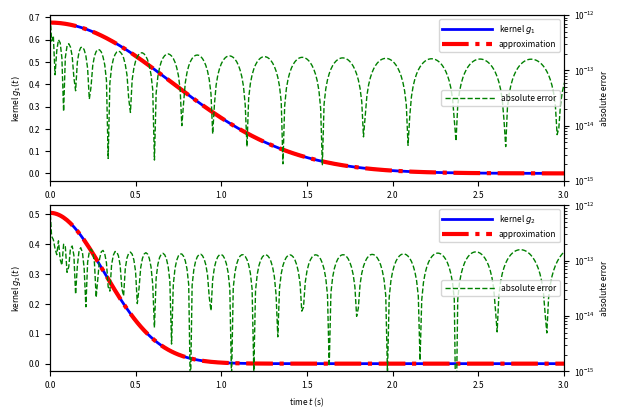

Recreate this plot in Python. (Note: this script raises an exception after producing the figure.)
################################################################################
#  Copyright (C) 2023 Theodore Chang
#
#  This program is free software: you can redistribute it and/or modify
#  it under the terms of the GNU General Public License as published by
#  the Free Software Foundation, either version 3 of the License, or
#  (at your option) any later version.
#
#  This program is distributed in the hope that it will be useful,
#  but WITHOUT ANY WARRANTY; without even the implied warranty of
#  MERCHANTABILITY or FITNESS FOR A PARTICULAR PURPOSE.  See the
#  GNU General Public License for more details.
#
#  You should have received a copy of the GNU General Public License
#  along with this program.  If not, see <http://www.gnu.org/licenses/>.
################################################################################

import re

import matplotlib
import numpy as np
from matplotlib import pyplot as plt

matplotlib.rcParams.update({'font.size': 6})

kernel1 = '''
M = 
+3.1408564644840428e+01+2.4419195061753636e-204j
-1.6706983140997441e+01+1.6944936341891648e+01j
-1.6706983140997441e+01-1.6944936341891648e+01j
+4.3117593746835351e-03+1.0182620511730521e+01j
+4.3117593746835351e-03-1.0182620511730521e+01j
+1.5801217025257626e+00+1.7151347706207849e+00j
+1.5801217025257626e+00-1.7151347706207849e+00j
-2.5283515424182218e-01+3.6580452129545922e-02j
-2.5283515424182218e-01-3.6580452129545922e-02j
+9.6864499480377557e-03+4.3130572825140741e-03j
+9.6864499480377557e-03-4.3130572825140741e-03j
-7.0188900179621449e-05+5.9181046455302063e-05j
-7.0188900179621449e-05-5.9181046455302063e-05j
S = 
+4.5016919366209596e+00-0.0000000000000000e+00j
+4.4950837272609609e+00+1.0395441820843294e+00j
+4.4950837272609609e+00-1.0395441820843294e+00j
+4.4749101704334056e+00-2.0949342266104529e+00j
+4.4749101704334056e+00+2.0949342266104529e+00j
+4.4400143885590264e+00+3.1851640805978376e+00j
+4.4400143885590264e+00-3.1851640805978376e+00j
+4.3879941466299011e+00-4.3376514748574726e+00j
+4.3879941466299011e+00+4.3376514748574726e+00j
+4.3138681929799541e+00-5.6015344176775130e+00j
+4.3138681929799541e+00+5.6015344176775130e+00j
+4.2046027378649198e+00+7.1006004448588689e+00j
+4.2046027378649198e+00-7.1006004448588689e+00j
'''
kernel2 = '''
M = 
+2.3906159000727541e+01+1.3867518867778434e-312j
-1.2762256426897499e+01+1.2860476490373076e+01j
-1.2762256426897499e+01-1.2860476490373076e+01j
+5.3218297629940091e-02+7.7608889955930351e+00j
+5.3218297629940091e-02-7.7608889955930351e+00j
+1.1940946465978099e+00+1.3211005737652248e+00j
+1.1940946465978099e+00-1.3211005737652248e+00j
-1.9326268560869156e-01+3.0383779818506866e-02j
-1.9326268560869156e-01-3.0383779818506866e-02j
+7.4948577453368154e-03+3.2098505412941876e-03j
+7.4948577453368154e-03-3.2098505412941876e-03j
-5.4937628189936578e-05+4.4960570107889509e-05j
-5.4937628189936578e-05-4.4960570107889509e-05j
S = 
+1.0087637748351039e+01-0.0000000000000000e+00j
+1.0072828830375100e+01+2.3227012589928293e+00j
+1.0072828830375100e+01-2.3227012589928293e+00j
+1.0027597533472361e+01-4.6807376205102571e+00j
+1.0027597533472361e+01+4.6807376205102571e+00j
+9.9492752852218480e+00+7.1164847349390277e+00j
+9.9492752852218480e+00-7.1164847349390277e+00j
+9.8323245672882003e+00-9.6911681681668096e+00j
+9.8323245672882003e+00+9.6911681681668096e+00j
+9.6653057328147884e+00-1.2514633249962301e+01j
+9.6653057328147884e+00+1.2514633249962301e+01j
+9.4185072574984083e+00+1.5863782488080192e+01j
+9.4185072574984083e+00-1.5863782488080192e+01j
'''

kernel3 = '''
Using the following parameters:
        nc = 5.
         n = 100.
     order = 500.
 precision = 1170.
 tolerance = 1.0000e-07.
    kernel = 1/(1+exp(10*(t-1))).

[1/6] Computing weights... [200/200]
[2/6] Solving Lyapunov equation...
[3/6] Solving SVD...
[4/6] Transforming (P=+51)...
[5/6] Solving eigen decomposition...
[6/6] Done.

M = 
+1.2778581975131895e+03-0.0000000000000000e+00j
-7.9961208489509977e+02+6.0565296044309218e+02j
-7.9961208489509977e+02-6.0565296044309218e+02j
+1.4287206397734562e+02+4.3100049988441322e+02j
+1.4287206397734562e+02-4.3100049988441322e+02j
+4.4234794433084488e+01+1.4537839332154124e+02j
+4.4234794433084488e+01-1.4537839332154124e+02j
-3.1795701725583051e+01+1.9253683832376037e+01j
-3.1795701725583051e+01-1.9253683832376037e+01j
+5.6994409333284688e+00+2.6257099228605152e+00j
+5.6994409333284688e+00-2.6257099228605152e+00j
+3.3039078992921123e-01+8.8660128978320829e-01j
+3.3039078992921123e-01-8.8660128978320829e-01j
-1.5517304593544726e-01+5.1699623626449545e-02j
-1.5517304593544726e-01-5.1699623626449545e-02j
-7.6857610169347090e-03+2.2290433832696754e-02j
-7.6857610169347090e-03-2.2290433832696754e-02j
+2.5552067410861247e-03+9.7349409525498553e-04j
+2.5552067410861247e-03-9.7349409525498553e-04j
+2.1717279209181213e-03+7.5852870173638500e-04j
+2.1717279209181213e-03-7.5852870173638500e-04j
S = 
+8.4443428239265685e+00-0.0000000000000000e+00j
+8.8067414469088643e+00-2.8612242681544480e+00j
+8.8067414469088643e+00+2.8612242681544480e+00j
+9.1088793582093732e+00+6.2961093220731490e+00j
+9.1088793582093732e+00-6.2961093220731490e+00j
+9.1284457843546427e+00-9.9652613740533944e+00j
+9.1284457843546427e+00+9.9652613740533944e+00j
+8.8737637749240577e+00+1.3844417825754819e+01j
+8.8737637749240577e+00-1.3844417825754819e+01j
+8.2766442142194752e+00+1.8092687802467644e+01j
+8.2766442142194752e+00-1.8092687802467644e+01j
+7.9075055486792571e+00-2.2973054768046804e+01j
+7.9075055486792571e+00+2.2973054768046804e+01j
+7.6243935276515655e+00-2.7688409688693302e+01j
+7.6243935276515655e+00+2.7688409688693302e+01j
+7.1898310885255681e+00+3.2535559499401280e+01j
+7.1898310885255681e+00-3.2535559499401280e+01j
+6.5206941459030521e+00+3.7404426078243084e+01j
+6.5206941459030521e+00-3.7404426078243084e+01j
+4.6589452075209490e+00-1.9398393738355601e+01j
+4.6589452075209490e+00+1.9398393738355601e+01j

Running time: 237 s.
'''


# change this kernel before plotting
def kernel1_ana(x):
    return 1.2 * np.sqrt(1 / np.pi) * np.exp(-x ** 2)


def kernel2_ana(x):
    return .4 * np.sqrt(5 / np.pi) * np.exp(-5 * x ** 2)


def kernel3_ana(x):
    return 1 / (1 + np.exp(10 * (x - 1)))


def split(r: str):
    split_r = r.strip().split('\n')
    regex = re.compile(r'([+\-]\d+\.\d+e[+\-]\d+){2}j')
    items = [i for i in split_r if regex.match(i)]
    if len(items) % 2 != 0:
        print('something wrong with the output')
        return None

    m_complex = [complex(i) for i in items[:len(items) // 2]]
    s_complex = [complex(i) for i in items[len(items) // 2:]]
    return np.array(m_complex), np.array(s_complex)


def print_table(m, s):
    print(r'\begin{tabular}{r|r|r|r}')
    print(r'\toprule')
    print(r'$\Re(m)$ & $\Im(m)$ & $\Re(s)$ & $\Im(s)$ \\')
    print(r'\midrule')

    for i, j in zip(m, s):
        print(f'\\num{{{i.real:.15e}}}&\\num{{{i.imag:.15e}}}&', end='')
        print(f'\\num{{{j.real:.15e}}}&\\num{{{j.imag:.15e}}}\\\\')

    print(r'\bottomrule')
    print(r'\end{tabular}')

    print('================================================================================================')

    for i, j in zip(m, s):
        print(f'{i.real: .15e} {i.imag: .15e} {j.real: .15e} {j.imag: .15e} \\')

    print('================================================================================================')


def plotter(output: str, k):
    if (result := split(output)) is None:
        return

    print_table(*result)

    x = np.linspace(0, 10, 1001)
    yy = k(x)
    y = np.zeros(len(x), dtype=complex)
    for ml, sl in zip(*result):
        y += ml * np.exp(-sl * x)

    return x, y, yy


if __name__ == '__main__':
    fig, axs = plt.subplots(2, 1, figsize=(6, 4))
    x, y, ref = plotter(kernel1, kernel1_ana)

    axs[0].plot(x, ref, 'b-', label='kernel $g_1$', linewidth=2)
    axs[0].plot(x, y.real, 'r', linestyle='dashdot', label='approximation', linewidth=3)
    axs[0].legend(handlelength=6)

    ax2 = axs[0].twinx()
    ax2.plot(x, np.abs(ref - y), 'g--', label='absolute error', linewidth=1)
    ax2.set_yscale('log')
    ax2.legend(loc='center right', handlelength=6)

    x, y, ref = plotter(kernel2, kernel2_ana)

    axs[1].plot(x, ref, 'b-', label='kernel $g_2$', linewidth=2)
    axs[1].plot(x, y.real, 'r', linestyle='dashdot', label='approximation', linewidth=3)
    axs[1].legend(handlelength=6)

    ax4 = axs[1].twinx()
    ax4.plot(x, np.abs(ref - y), 'g--', label='absolute error', linewidth=1)
    ax4.set_yscale('log')
    ax4.legend(loc='center right', handlelength=6)

    ax4.set_ylim(1e-15, 1e-12)
    ax2.sharey(ax4)
    ax4.set_ylabel('absolute error')
    ax2.set_ylabel('absolute error')

    axs[0].set_ylabel('kernel $g_1(t)$')
    axs[1].set_ylabel('kernel $g_2(t)$')
    axs[1].set_xlabel('time $t$ (s)')

    plt.setp(axs, xlim=(0, 3))
    plt.tight_layout(pad=.05)
    plt.show()
    fig.savefig('../kernel.pdf')

    fig, axs = plt.subplots(1, 1, figsize=(6, 2))
    x, y, ref = plotter(kernel3, kernel3_ana)

    axs.plot(x, ref, 'b-', label='sigmoid kernel', linewidth=2)
    axs.plot(x, y.real, 'r', linestyle='dashdot', label='approximation', linewidth=3)
    axs.legend(handlelength=6)

    ax2 = axs.twinx()
    ax2.plot(x, np.abs(ref - y), 'g--', label='absolute error', linewidth=1)
    ax2.set_yscale('log')
    ax2.set_ylim(1e-8, 1e-3)
    ax2.legend(loc='center right', handlelength=6)

    ax2.set_ylabel('absolute error')

    axs.set_ylabel('sigmoid kernel$')

    plt.setp(axs, xlim=(0, 3))
    plt.tight_layout(pad=.05)
    plt.show()
    fig.savefig('../kernel2.pdf')
